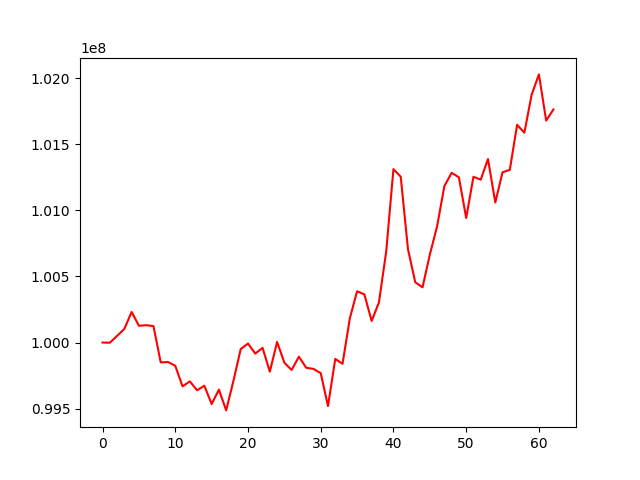

The table this chart was drawn from, first rows:
, 0
0, 100000000
1, 99998513
2, 100050225
3, 100103402
4, 100231360
5, 100127034
6, 100131091
7, 100124606
8, 99849311
9, 99852747
10, 99824124
11, 99668187
12, 99706124
13, 99639043
14, 99673396
15, 99534436
16, 99643616
17, 99486544
18, 99710424
19, 99950692
20, 99992272
21, 99916379
22, 99959962
23, 99779310
24, 100004436
25, 99846958
26, 99792437
27, 99893183
28, 99809140
29, 99800661
30, 99768307
31, 99519273
32, 99875974
33, 99838952
34, 100183039
35, 100388206
36, 100364345
37, 100163020
38, 100302570
39, 100686859
40, 101312181
41, 101254585
42, 100704638
43, 100455923
44, 100417859
45, 100664637
46, 100879554
47, 101183278
48, 101283991
49, 101250148
50, 100942204
51, 101254344
52, 101231986
53, 101388287
54, 101059439
55, 101288335
56, 101306727
57, 101647139
58, 101587572
59, 101874612
... 3 more rows
